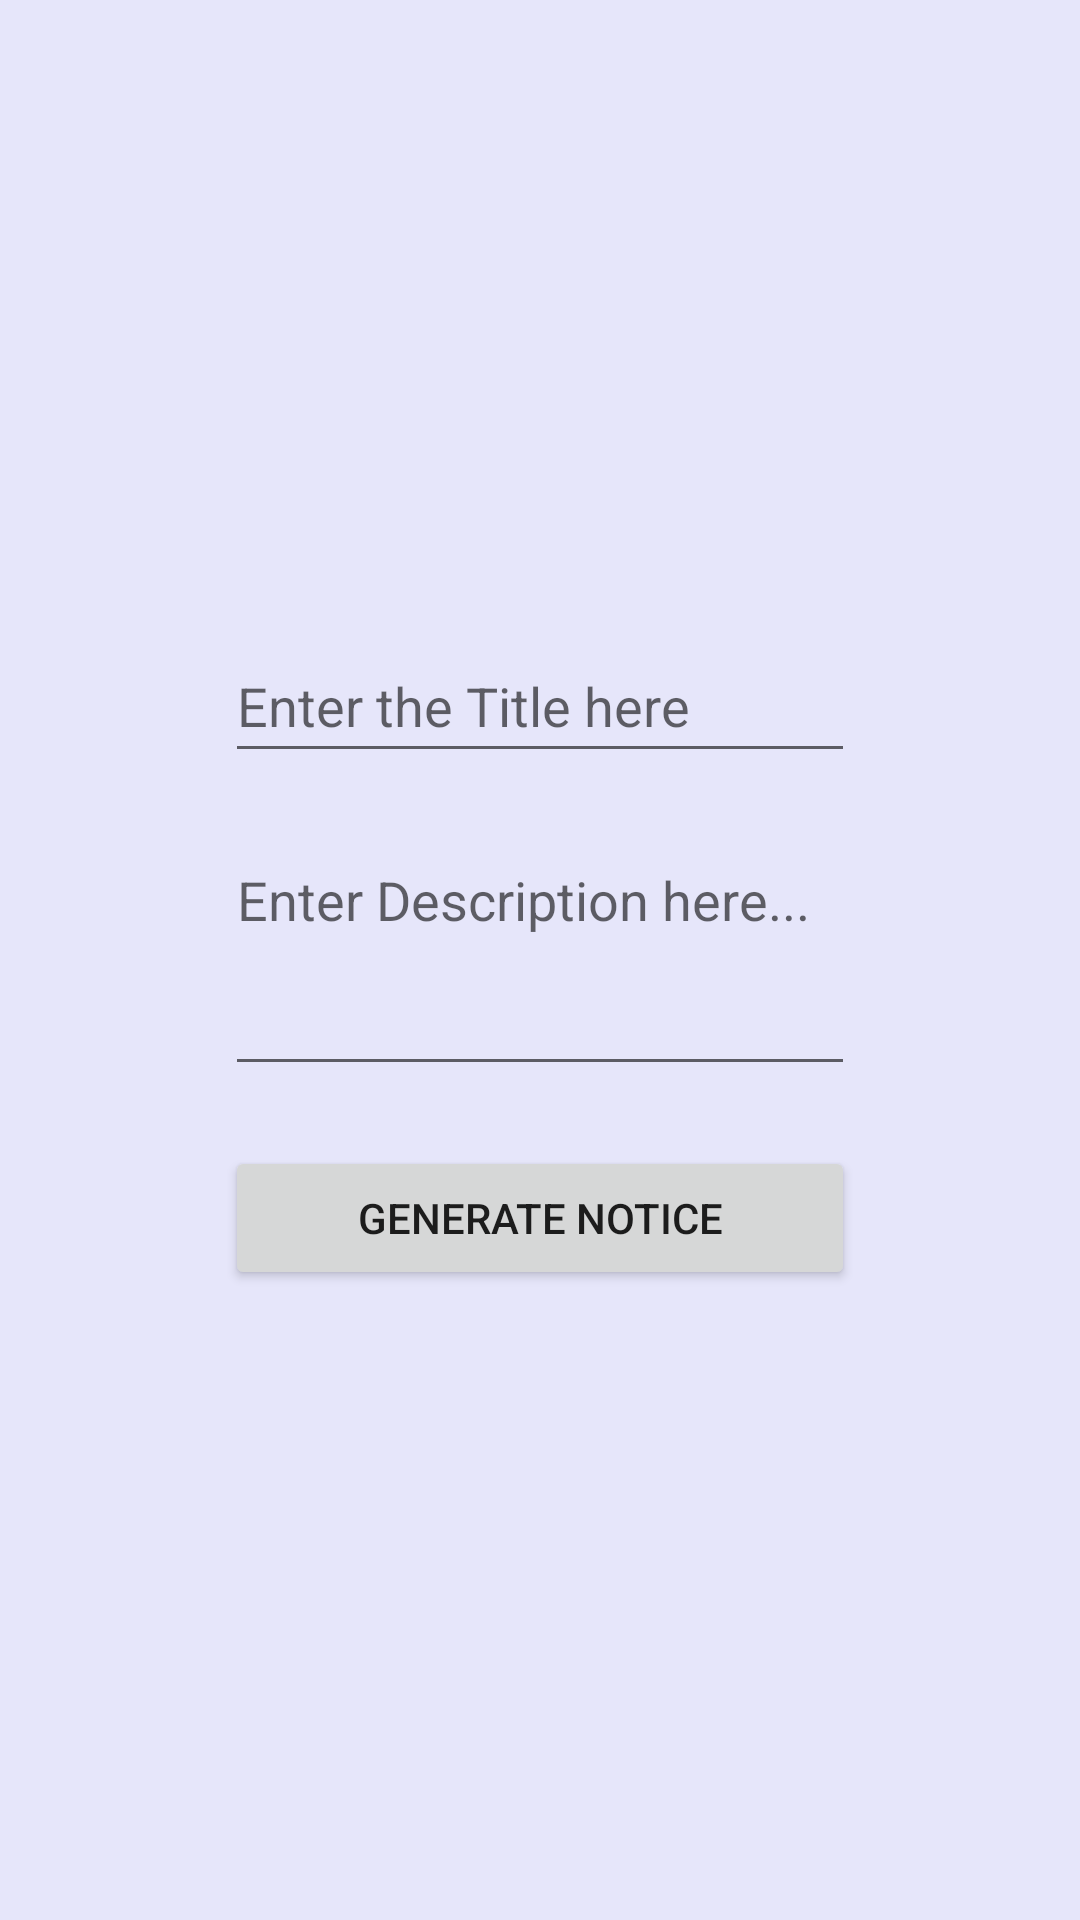

Reconstruct the res/layout file that produces this screen, plus the resources it refers to.
<!-- AndroidManifest.xml: application theme Theme.CyMo -->
<!-- res/layout/activity_create_notice.xml -->
<?xml version="1.0" encoding="utf-8"?>
<RelativeLayout xmlns:android="http://schemas.android.com/apk/res/android"
    xmlns:app="http://schemas.android.com/apk/res-auto"
    xmlns:tools="http://schemas.android.com/tools"
    android:layout_width="match_parent"
    android:layout_height="match_parent"
    android:background="#e6e6fa"
    tools:context=".CreateNotice">

    <LinearLayout
        android:layout_centerInParent="true"
        android:layout_width="match_parent"
        android:layout_height="wrap_content"
        android:orientation="vertical"
        android:padding="75sp">

        <EditText
            android:id="@+id/title_et"
            android:layout_width="match_parent"
            android:layout_height="wrap_content"
            android:hint="Enter the Title here"
            android:minHeight="48dp" />

        <EditText
            android:id="@+id/desc_et"
            android:layout_width="match_parent"
            android:layout_height="wrap_content"
            android:hint="Enter Description here... "
            android:layout_marginTop="20sp"
            android:paddingBottom="50sp"/>
        <Button
            android:id="@+id/generatePDF"
            android:layout_width="match_parent"
            android:layout_height="wrap_content"
            android:text="Generate Notice"
            android:layout_marginTop="20sp"/>
    </LinearLayout>








</RelativeLayout>
<!-- resources referenced by this layout -->
<resources>
  <style name="Theme.CyMo" parent="Theme.MaterialComponents.DayNight.NoActionBar">
          
          <item name="colorPrimary">@color/black</item>
          <item name="colorPrimaryVariant">@color/grey</item>
          <item name="colorOnPrimary">@color/white</item>
          
          <item name="colorSecondary">@color/teal_200</item>
          <item name="colorSecondaryVariant">@color/teal_700</item>
          <item name="colorOnSecondary">@color/black</item>
          
          <item name="android:statusBarColor" tools:targetApi="l">?attr/colorPrimaryVariant</item>
          
      </style>
  <!-- not gathered from this repository: default colours our renderer supplied (Android Studio template values) -->
  <color name="teal_200">#FF03DAC5</color>
  <color name="teal_700">#FF018786</color>
  <color name="black">#FF000000</color>
  <color name="white">#FFFFFFFF</color>
</resources>
